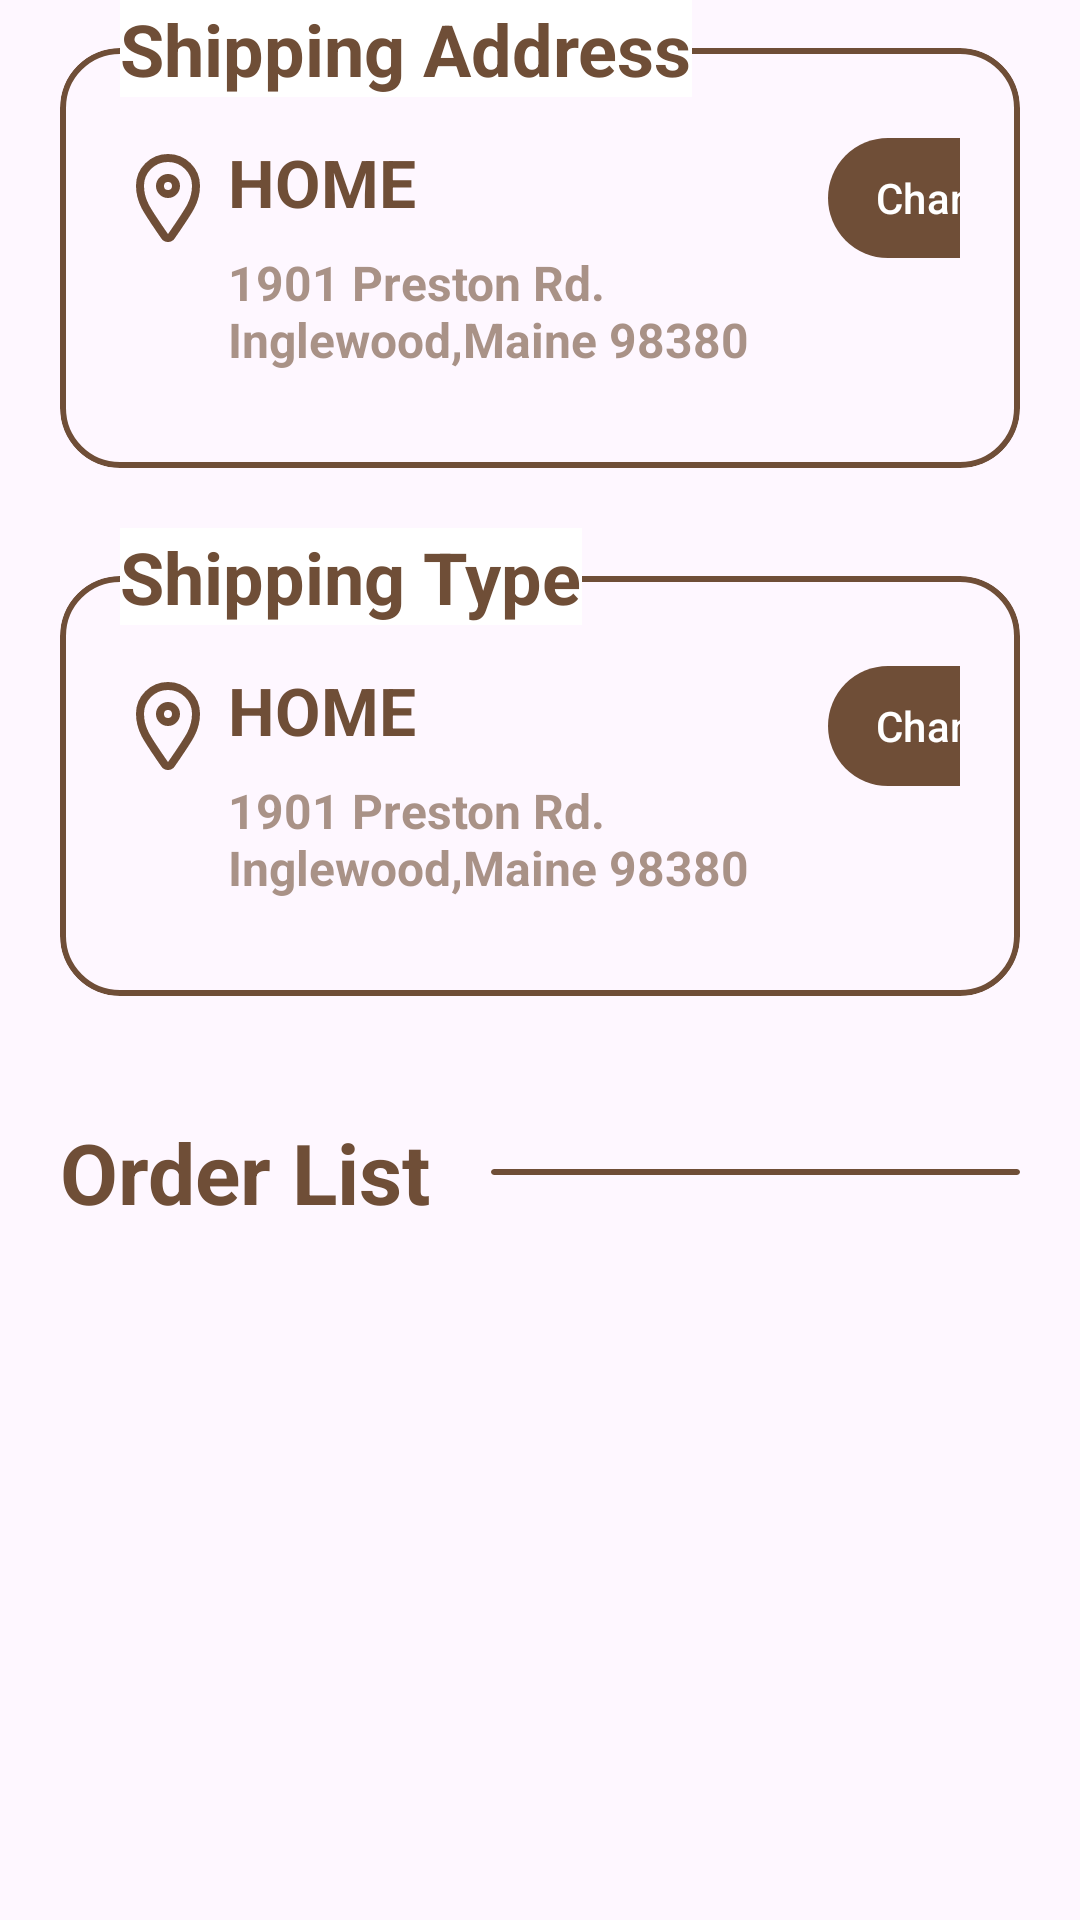

This screen was rendered from an Android layout file. Write that file and the resources it references.
<!-- AndroidManifest.xml: application theme Theme.ChonsuApp -->
<!-- res/layout/fragment_shipping_checkout.xml -->
<?xml version="1.0" encoding="utf-8"?>
<androidx.core.widget.NestedScrollView xmlns:android="http://schemas.android.com/apk/res/android"
    xmlns:app="http://schemas.android.com/apk/res-auto"
    xmlns:tools="http://schemas.android.com/tools"
    android:layout_width="match_parent"
    android:layout_height="match_parent">

    <LinearLayout
        android:layout_width="match_parent"
        android:layout_height="match_parent"
        android:orientation="vertical"
        tools:context=".fragment.shipping.CheckoutFragment">

        <androidx.constraintlayout.widget.ConstraintLayout
            android:layout_width="match_parent"
            android:layout_height="@dimen/dp_156">

            <com.google.android.material.card.MaterialCardView
                android:layout_width="match_parent"
                android:layout_height="@dimen/dp_140"
                android:layout_marginStart="@dimen/dp_20"
                android:layout_marginEnd="@dimen/dp_20"
                android:backgroundTint="@color/transparent"
                app:cardCornerRadius="@dimen/dp_20"
                app:cardElevation="0dp"
                app:layout_constraintBottom_toBottomOf="parent"
                app:strokeColor="?attr/colorPrimary"
                app:strokeWidth="@dimen/dp_2">

                <LinearLayout
                    android:layout_width="match_parent"
                    android:layout_height="wrap_content"
                    android:layout_marginStart="@dimen/dp_20"
                    android:layout_marginTop="@dimen/dp_30"
                    android:layout_marginEnd="@dimen/dp_20"
                    android:layout_marginBottom="@dimen/dp_30"
                    android:orientation="horizontal">

                    <ImageView
                        android:id="@+id/ic_address_location"
                        android:layout_width="wrap_content"
                        android:layout_height="wrap_content"
                        android:layout_marginTop="@dimen/dp_4"
                        android:layout_marginEnd="@dimen/dp_4"
                        android:contentDescription="@string/content_description"
                        android:src="@drawable/ic_location" />

                    <LinearLayout
                        android:layout_width="wrap_content"
                        android:layout_height="wrap_content"
                        android:orientation="vertical">

                        <TextView
                            android:id="@+id/shipping_address"
                            android:layout_width="@dimen/dp_200"
                            android:layout_height="wrap_content"
                            android:layout_marginBottom="@dimen/dp_8"
                            android:maxLines="1"
                            android:text="@string/shipping_title_home"
                            android:textColor="?attr/colorPrimary"
                            android:textSize="?attr/text_size_22"
                            android:textStyle="bold" />

                        <TextView
                            android:id="@+id/shipping_location"
                            android:layout_width="@dimen/dp_200"
                            android:layout_height="wrap_content"
                            android:alpha="0.6"
                            android:maxLines="2"
                            android:text="@string/shipping_title_temp"
                            android:textColor="?attr/colorPrimary"
                            android:textSize="?attr/text_size_16"
                            android:textStyle="bold" />

                    </LinearLayout>

                    <View
                        android:layout_width="0dp"
                        android:layout_height="0dp"
                        android:layout_weight="1" />

                        <com.google.android.material.button.MaterialButton
                            android:id="@+id/checkout_change_location"
                            android:layout_width="@dimen/dp_80"
                            android:layout_height="@dimen/dp_40"
                            android:insetTop="0dp"
                            android:insetBottom="0dp"
                            android:insetLeft="0dp"
                            android:insetRight="0dp"
                            android:text="@string/shipping_btn_change"
                            android:padding="0dp"
                            android:textSize="?attr/text_size_14"/>

                </LinearLayout>

            </com.google.android.material.card.MaterialCardView>

            <TextView
                android:layout_width="wrap_content"
                android:layout_height="wrap_content"
                android:layout_marginStart="@dimen/dp_40"
                android:background="@color/white"
                android:text="@string/shipping_address"
                android:textColor="?attr/colorPrimary"
                android:textSize="?attr/text_size_24"
                android:textStyle="bold"
                app:layout_constraintStart_toStartOf="parent"
                app:layout_constraintTop_toTopOf="parent" />

        </androidx.constraintlayout.widget.ConstraintLayout>

        <androidx.constraintlayout.widget.ConstraintLayout
            android:layout_width="match_parent"
            android:layout_height="@dimen/dp_156"
            android:layout_marginTop="@dimen/dp_20">

            <com.google.android.material.card.MaterialCardView
                android:layout_width="match_parent"
                android:layout_height="@dimen/dp_140"
                android:layout_marginStart="@dimen/dp_20"
                android:layout_marginEnd="@dimen/dp_20"
                android:backgroundTint="@color/transparent"
                app:cardCornerRadius="@dimen/dp_20"
                app:cardElevation="0dp"
                app:layout_constraintBottom_toBottomOf="parent"
                app:strokeColor="?attr/colorPrimary"
                app:strokeWidth="@dimen/dp_2">

                <LinearLayout
                    android:layout_width="match_parent"
                    android:layout_height="wrap_content"
                    android:layout_marginStart="@dimen/dp_20"
                    android:layout_marginTop="@dimen/dp_30"
                    android:layout_marginEnd="@dimen/dp_20"
                    android:layout_marginBottom="@dimen/dp_30"
                    android:orientation="horizontal">

                    <ImageView
                        android:layout_width="wrap_content"
                        android:layout_height="wrap_content"
                        android:layout_marginTop="@dimen/dp_4"
                        android:layout_marginEnd="@dimen/dp_4"
                        android:contentDescription="@string/content_description"
                        android:src="@drawable/ic_location" />

                    <LinearLayout
                        android:layout_width="wrap_content"
                        android:layout_height="wrap_content"
                        android:orientation="vertical">

                        <TextView
                            android:id="@+id/shipping_type"
                            android:layout_width="@dimen/dp_200"
                            android:layout_height="wrap_content"
                            android:layout_marginBottom="@dimen/dp_8"
                            android:maxLines="1"
                            android:text="@string/shipping_title_home"
                            android:textColor="?attr/colorPrimary"
                            android:textSize="?attr/text_size_22"
                            android:textStyle="bold" />

                        <TextView
                            android:id="@+id/shipping_date"
                            android:layout_width="@dimen/dp_200"
                            android:layout_height="wrap_content"
                            android:alpha="0.6"
                            android:maxLines="2"
                            android:text="@string/shipping_title_temp"
                            android:textColor="?attr/colorPrimary"
                            android:textSize="?attr/text_size_16"
                            android:textStyle="bold" />

                    </LinearLayout>

                    <View
                        android:layout_width="0dp"
                        android:layout_height="0dp"
                        android:layout_weight="1" />

                    <com.google.android.material.button.MaterialButton
                        android:id="@+id/checkout_change_type"
                        android:layout_width="@dimen/dp_80"
                        android:layout_height="@dimen/dp_40"
                        android:insetTop="0dp"
                        android:insetBottom="0dp"
                        android:insetLeft="0dp"
                        android:insetRight="0dp"
                        android:text="@string/shipping_btn_change"
                        android:padding="0dp"
                        android:textSize="?attr/text_size_14"/>

                </LinearLayout>

            </com.google.android.material.card.MaterialCardView>

            <TextView
                android:layout_width="wrap_content"
                android:layout_height="wrap_content"
                android:layout_marginStart="@dimen/dp_40"
                android:background="@color/white"
                android:text="@string/shipping_type"
                android:textColor="?attr/colorPrimary"
                android:textSize="?attr/text_size_24"
                android:textStyle="bold"
                app:layout_constraintStart_toStartOf="parent"
                app:layout_constraintTop_toTopOf="parent" />

        </androidx.constraintlayout.widget.ConstraintLayout>

        <LinearLayout
            android:layout_width="match_parent"
            android:layout_height="wrap_content"
            android:layout_marginStart="@dimen/dp_20"
            android:layout_marginTop="@dimen/dp_40"
            android:layout_marginEnd="@dimen/dp_20"
            android:orientation="horizontal">

            <TextView
                android:layout_width="wrap_content"
                android:layout_height="wrap_content"
                android:text="@string/shipping_title_order"
                android:textColor="?attr/colorPrimary"
                android:textSize="?attr/text_size_28"
                android:textStyle="bold" />

            <com.google.android.material.card.MaterialCardView
                android:layout_width="match_parent"
                android:layout_height="@dimen/dp_2"
                android:layout_gravity="center"
                android:layout_marginStart="@dimen/dp_20"
                android:background="?attr/colorPrimary"
                app:cardBackgroundColor="?attr/colorPrimary"
                app:strokeWidth="0dp" />

        </LinearLayout>

        <androidx.recyclerview.widget.RecyclerView
            android:id="@+id/order_list"
            android:layout_width="match_parent"
            android:layout_height="wrap_content"
            android:layout_marginTop="@dimen/dp_10"
            android:layout_marginBottom="@dimen/dp_150" />

    </LinearLayout>

</androidx.core.widget.NestedScrollView>
<!-- resources referenced by this layout -->
<resources>
  <color name="transparent">#00000000</color>
  <color name="white">#FFFFFFFF</color>
  <dimen name="dp_10">10dp</dimen>
  <dimen name="dp_140">140dp</dimen>
  <dimen name="dp_150">150dp</dimen>
  <dimen name="dp_156">156dp</dimen>
  <dimen name="dp_2">2dp</dimen>
  <dimen name="dp_20">20dp</dimen>
  <dimen name="dp_200">200dp</dimen>
  <dimen name="dp_30">30dp</dimen>
  <dimen name="dp_4">4dp</dimen>
  <dimen name="dp_40">40dp</dimen>
  <dimen name="dp_8">8dp</dimen>
  <dimen name="dp_80">80dp</dimen>
  <!-- drawable ic_location (drawable) -->
  <vector xmlns:android="http://schemas.android.com/apk/res/android"
      android:width="32dp"
      android:height="32dp"
      android:viewportWidth="24"
      android:viewportHeight="24">
      <path
          android:fillColor="#00000000"
          android:pathData="M5,8.92C5,12.668 6.348,14.64 11.173,21.572C11.571,22.143 12.429,22.143 12.827,21.572C17.652,14.64 19,12.668 19,8.92C19,5.098 15.866,2 12,2C8.134,2 5,5.098 5,8.92Z"
          android:strokeWidth="2"
          android:strokeColor="?attr/colorPrimary"
          android:strokeLineJoin="round" />
      <path
          android:fillColor="#00000000"
          android:pathData="M10,9C10,10.105 10.895,11 12,11C13.105,11 14,10.105 14,9C14,7.895 13.105,7 12,7C10.895,7 10,7.895 10,9Z"
          android:strokeWidth="2"
          android:strokeColor="?attr/colorPrimary"
          android:strokeLineJoin="round" />
  </vector>
  <string name="content_description">Image</string>
  <string name="shipping_address">Shipping Address</string>
  <string name="shipping_btn_change">Change</string>
  <string name="shipping_title_home">HOME</string>
  <string name="shipping_title_order">Order List</string>
  <string name="shipping_title_temp">1901 Preston Rd. Inglewood,Maine 98380</string>
  <string name="shipping_type">Shipping Type</string>
  <style name="Base.Theme.ChonsuApp" parent="Theme.ChonsuApp.NormalText">
          
          <item name="android:statusBarColor">@color/transparent</item>
      </style>
  <color name="building_primary">#6F4E37</color>
  <color name="building_ripple_color">#7FD5966A</color>
  <color name="building_secondary_alpha_30">#2DD5966A</color>
  <color name="building_secondary">#D5966A</color>
  <color name="building_tertiary">#EACAB4</color>
  <color name="building_primary_alpha_50">#7F6F4E37</color>
  <color name="building_feedback_background">#E6C0A5</color>
  <color name="nav_light_gradient_1">#FF6F4E37</color>
  <color name="nav_light_gradient_2">#FFD5966A</color>
  <color name="nav_light_gradient_3">#FFDEC3B1</color>
  <color name="bg_light_gradient_1">#FFFFFFFF</color>
  <color name="bg_light_gradient_2">#FFEACAB4</color>
  <color name="bottom_nav_light_gradient_1">#FF6F4E37</color>
  <color name="bottom_nav_light_gradient_2">#FFD5966A</color>
  <dimen name="dp_12">12dp</dimen>
  <dimen name="dp_14">14dp</dimen>
  <dimen name="dp_16">16dp</dimen>
  <dimen name="dp_18">18dp</dimen>
  <dimen name="dp_22">22dp</dimen>
  <dimen name="dp_24">24dp</dimen>
  <dimen name="dp_26">26dp</dimen>
  <dimen name="dp_28">28dp</dimen>
  <dimen name="dp_32">32dp</dimen>
  <dimen name="dp_34">34dp</dimen>
  <dimen name="dp_36">36dp</dimen>
  <dimen name="dp_38">38dp</dimen>
  <dimen name="dp_42">42dp</dimen>
</resources>
